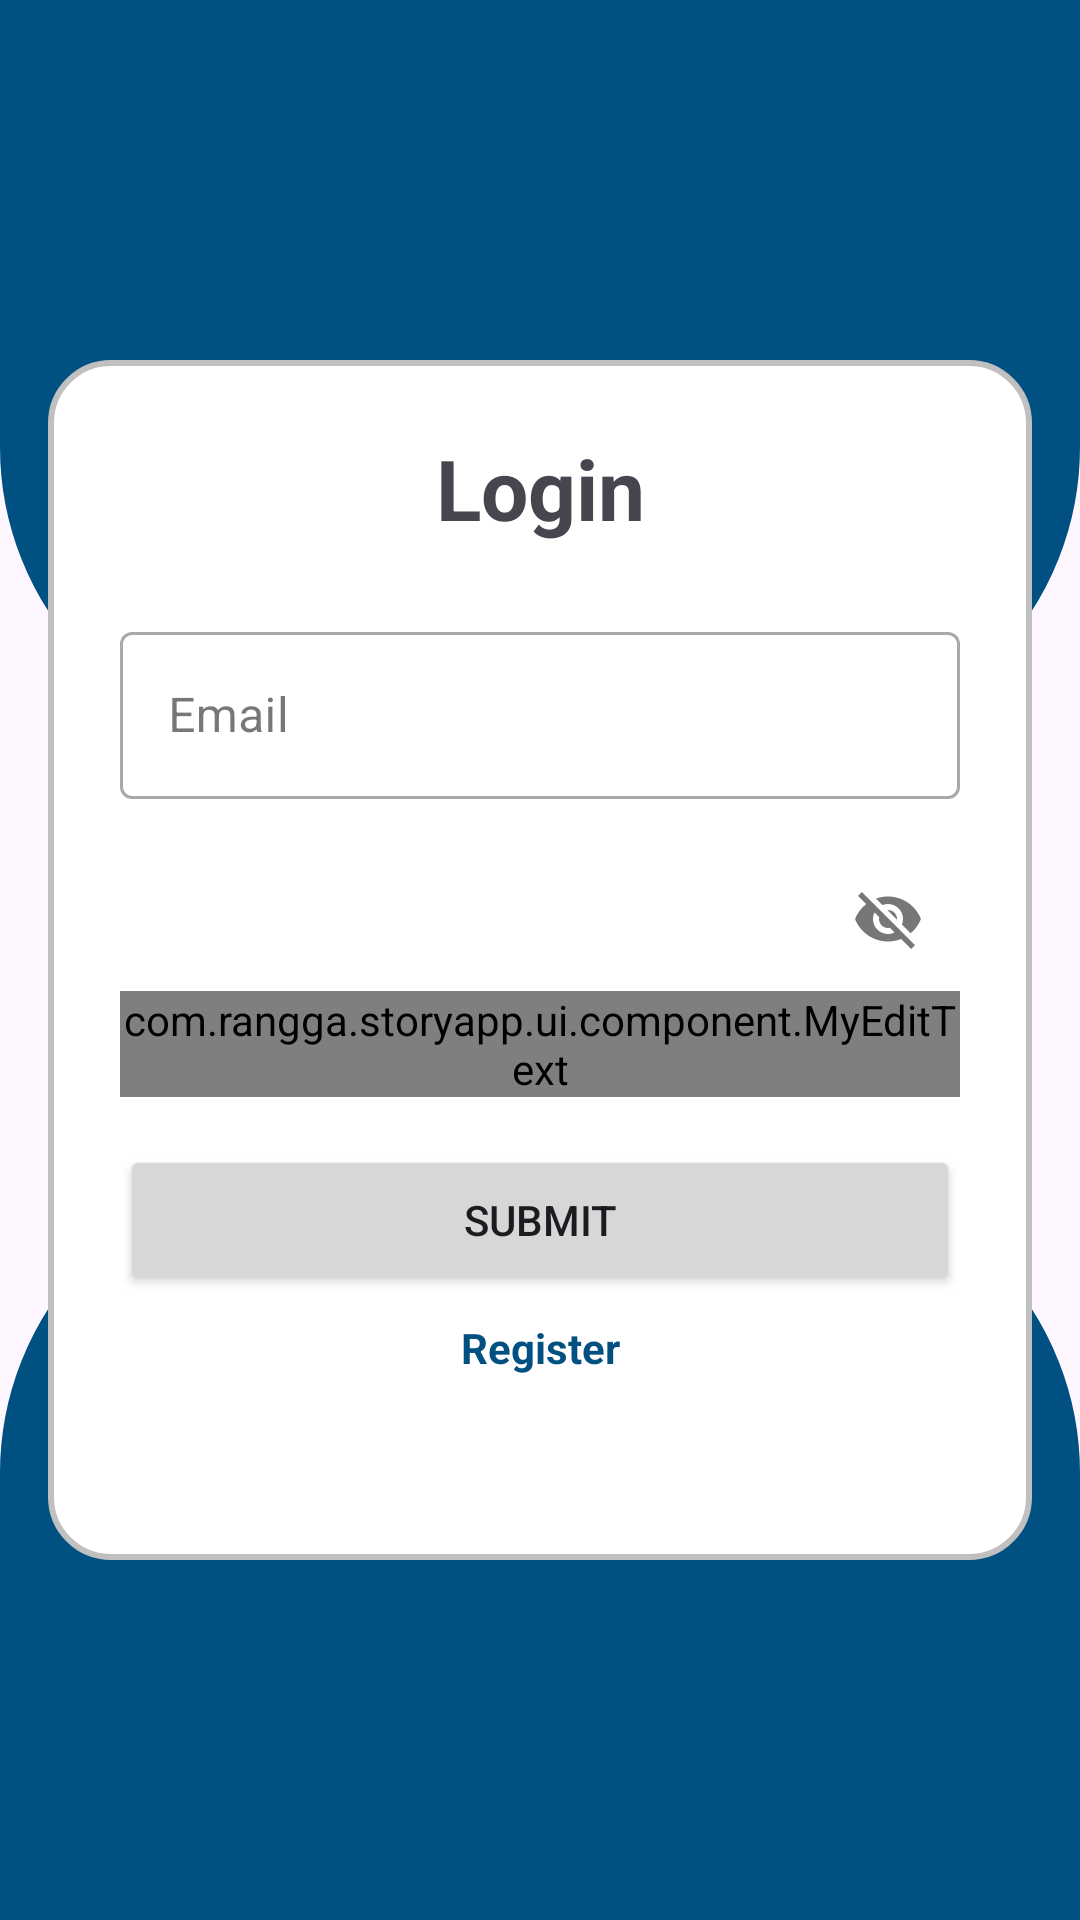

Write the Android layout XML for this screen, with the resource values it uses.
<!-- AndroidManifest.xml: application theme Theme.StoryApp -->
<!-- res/layout/activity_main.xml -->
<?xml version="1.0" encoding="utf-8"?>
<androidx.constraintlayout.widget.ConstraintLayout xmlns:android="http://schemas.android.com/apk/res/android"
    xmlns:app="http://schemas.android.com/apk/res-auto"
    xmlns:tools="http://schemas.android.com/tools"
    android:layout_width="match_parent"
    android:layout_height="match_parent"
    tools:context=".ui.MainActivity">

    <View
        android:id="@+id/view"
        android:layout_width="0dp"
        android:layout_height="250dp"
        android:background="@drawable/shape_login"
        app:layout_constraintEnd_toEndOf="parent"
        app:layout_constraintStart_toStartOf="parent"
        app:layout_constraintTop_toTopOf="parent" />

    <View
        android:id="@+id/view2"
        android:layout_width="0dp"
        android:layout_height="250dp"
        android:background="@drawable/shape_login_bottom"
        app:layout_constraintBottom_toBottomOf="parent"
        app:layout_constraintEnd_toEndOf="parent"
        app:layout_constraintHorizontal_bias="0.0"
        app:layout_constraintStart_toStartOf="parent" />

    <View
        android:id="@+id/viewContainer"
        android:layout_width="0dp"
        android:layout_height="400dp"
        android:layout_marginStart="16dp"
        android:layout_marginEnd="16dp"
        android:background="@drawable/shape_login_content"
        app:layout_constraintBottom_toBottomOf="parent"
        app:layout_constraintEnd_toEndOf="parent"
        app:layout_constraintStart_toStartOf="parent"
        app:layout_constraintTop_toTopOf="parent" />

    <TextView
        android:id="@+id/loginText"
        android:layout_width="0dp"
        android:layout_height="wrap_content"
        android:layout_marginStart="24dp"
        android:layout_marginTop="24dp"
        android:layout_marginEnd="24dp"
        android:text="@string/login"
        android:textAlignment="center"
        android:textSize="@dimen/title"
        android:textStyle="bold"
        app:layout_constraintEnd_toEndOf="@+id/viewContainer"
        app:layout_constraintStart_toStartOf="@+id/viewContainer"
        app:layout_constraintTop_toTopOf="@+id/viewContainer" />


    <com.google.android.material.textfield.TextInputLayout
        android:id="@+id/email"
        style="@style/Widget.MaterialComponents.TextInputLayout.OutlinedBox"
        android:layout_width="0dp"
        android:layout_height="wrap_content"
        android:layout_marginStart="24dp"
        android:layout_marginTop="24dp"
        android:layout_marginEnd="24dp"
        android:hint="@string/email"
        app:layout_constraintEnd_toEndOf="@+id/viewContainer"
        app:layout_constraintStart_toStartOf="@+id/viewContainer"
        app:layout_constraintTop_toBottomOf="@+id/loginText">

        <com.google.android.material.textfield.TextInputEditText
            android:id="@+id/email_input"
            android:layout_width="match_parent"
            android:layout_height="wrap_content"
            android:inputType="textEmailAddress"

            />
    </com.google.android.material.textfield.TextInputLayout>

    <com.google.android.material.textfield.TextInputLayout
        android:id="@+id/password"
        style="@style/Widget.MaterialComponents.TextInputLayout.OutlinedBox"
        android:layout_width="0dp"
        android:layout_height="wrap_content"
        android:layout_marginStart="24dp"
        android:layout_marginTop="16dp"
        android:layout_marginEnd="24dp"
        android:hint="Password"
        app:endIconMode="password_toggle"
        app:layout_constraintEnd_toEndOf="@+id/viewContainer"
        app:layout_constraintStart_toStartOf="@+id/viewContainer"
        app:layout_constraintTop_toBottomOf="@+id/email">

        
        <com.rangga.storyapp.ui.component.MyEditText
            android:layout_width="match_parent"
            android:id="@+id/passwordInput"
            android:layout_height="wrap_content"
            android:inputType="textPassword" />
        


    </com.google.android.material.textfield.TextInputLayout>


    <Button
        android:id="@+id/submit"
        android:layout_width="0dp"
        android:layout_height="50dp"
        android:layout_marginStart="24dp"
        android:layout_marginTop="16dp"
        android:layout_marginEnd="24dp"
        android:text="@string/submit"
        app:layout_constraintEnd_toEndOf="@+id/viewContainer"
        app:layout_constraintStart_toStartOf="@+id/viewContainer"
        app:layout_constraintTop_toBottomOf="@+id/password"
        />

    <TextView
        android:id="@+id/registerText"
        android:layout_width="0dp"
        android:layout_height="wrap_content"
        android:layout_marginStart="24dp"
        android:layout_marginTop="8dp"
        android:layout_marginEnd="24dp"
        android:text="@string/register"
        android:textAlignment="center"
        android:textSize="@dimen/normal"
        android:textColor="@color/primary"
        android:textStyle="bold"
        app:layout_constraintEnd_toEndOf="@+id/viewContainer"
        app:layout_constraintStart_toStartOf="@+id/viewContainer"
        app:layout_constraintTop_toBottomOf="@+id/submit"
        />

    <ProgressBar
        android:id="@+id/progressBar"
        style="?android:attr/progressBarStyle"
        android:layout_width="wrap_content"
        android:layout_height="wrap_content"
        app:layout_constraintBottom_toBottomOf="parent"
        app:layout_constraintEnd_toEndOf="parent"
        app:layout_constraintStart_toStartOf="parent"
        app:layout_constraintTop_toTopOf="parent"
        android:visibility="gone"
        />


</androidx.constraintlayout.widget.ConstraintLayout>
<!-- resources referenced by this layout -->
<resources>
  <color name="primary">#005082</color>
  <dimen name="normal">14sp</dimen>
  <dimen name="title">28sp</dimen>
  <!-- drawable shape_login (drawable) -->
  <?xml version="1.0" encoding="utf-8"?>
  <shape xmlns:android="http://schemas.android.com/apk/res/android"
      android:shape="rectangle">
  
      <solid android:color="@color/primary" />
  
      <stroke
          android:width="2dp"
          android:color="@color/primary" />
  
      <padding
          android:bottom="5dp"
          android:left="5dp"
          android:right="5dp"
          android:top="5dp" />
  
      <corners  android:bottomRightRadius="100dp" android:bottomLeftRadius="100dp" />
  
  </shape>
  <!-- drawable shape_login_bottom (drawable) -->
  <?xml version="1.0" encoding="utf-8"?>
  <shape xmlns:android="http://schemas.android.com/apk/res/android"
      android:shape="rectangle">
  
      <solid android:color="@color/primary" />
  
      <stroke
          android:width="2dp"
          android:color="@color/primary" />
  
      <padding
          android:bottom="5dp"
          android:left="5dp"
          android:right="5dp"
          android:top="5dp" />
  
      <corners  android:topRightRadius="100dp" android:topLeftRadius="100dp" />
  
  </shape>
  <!-- drawable shape_login_content (drawable) -->
  <?xml version="1.0" encoding="utf-8"?>
  <shape xmlns:android="http://schemas.android.com/apk/res/android"
      android:shape="rectangle">
  
      <solid android:color="@color/white" />
  
      <stroke
          android:width="2dp"
          android:color="@color/secondary" />
  
      <padding
          android:bottom="5dp"
          android:left="5dp"
          android:right="5dp"
          android:top="5dp" />
  
      <corners android:radius="20dp" />
  
  </shape>
  <string name="email">Email</string>
  <string name="login">Login</string>
  <string name="register">Register</string>
  <string name="submit">Submit</string>
  <style name="Theme.StoryApp" parent="Base.Theme.StoryApp" />
  <color name="white">#FFFFFFFF</color>
  <color name="secondary">#C0C0C0</color>
  <style name="Base.Theme.StoryApp" parent="Theme.Material3.DayNight.NoActionBar">
          
           <item name="colorPrimary">@color/primary</item>
      </style>
</resources>
